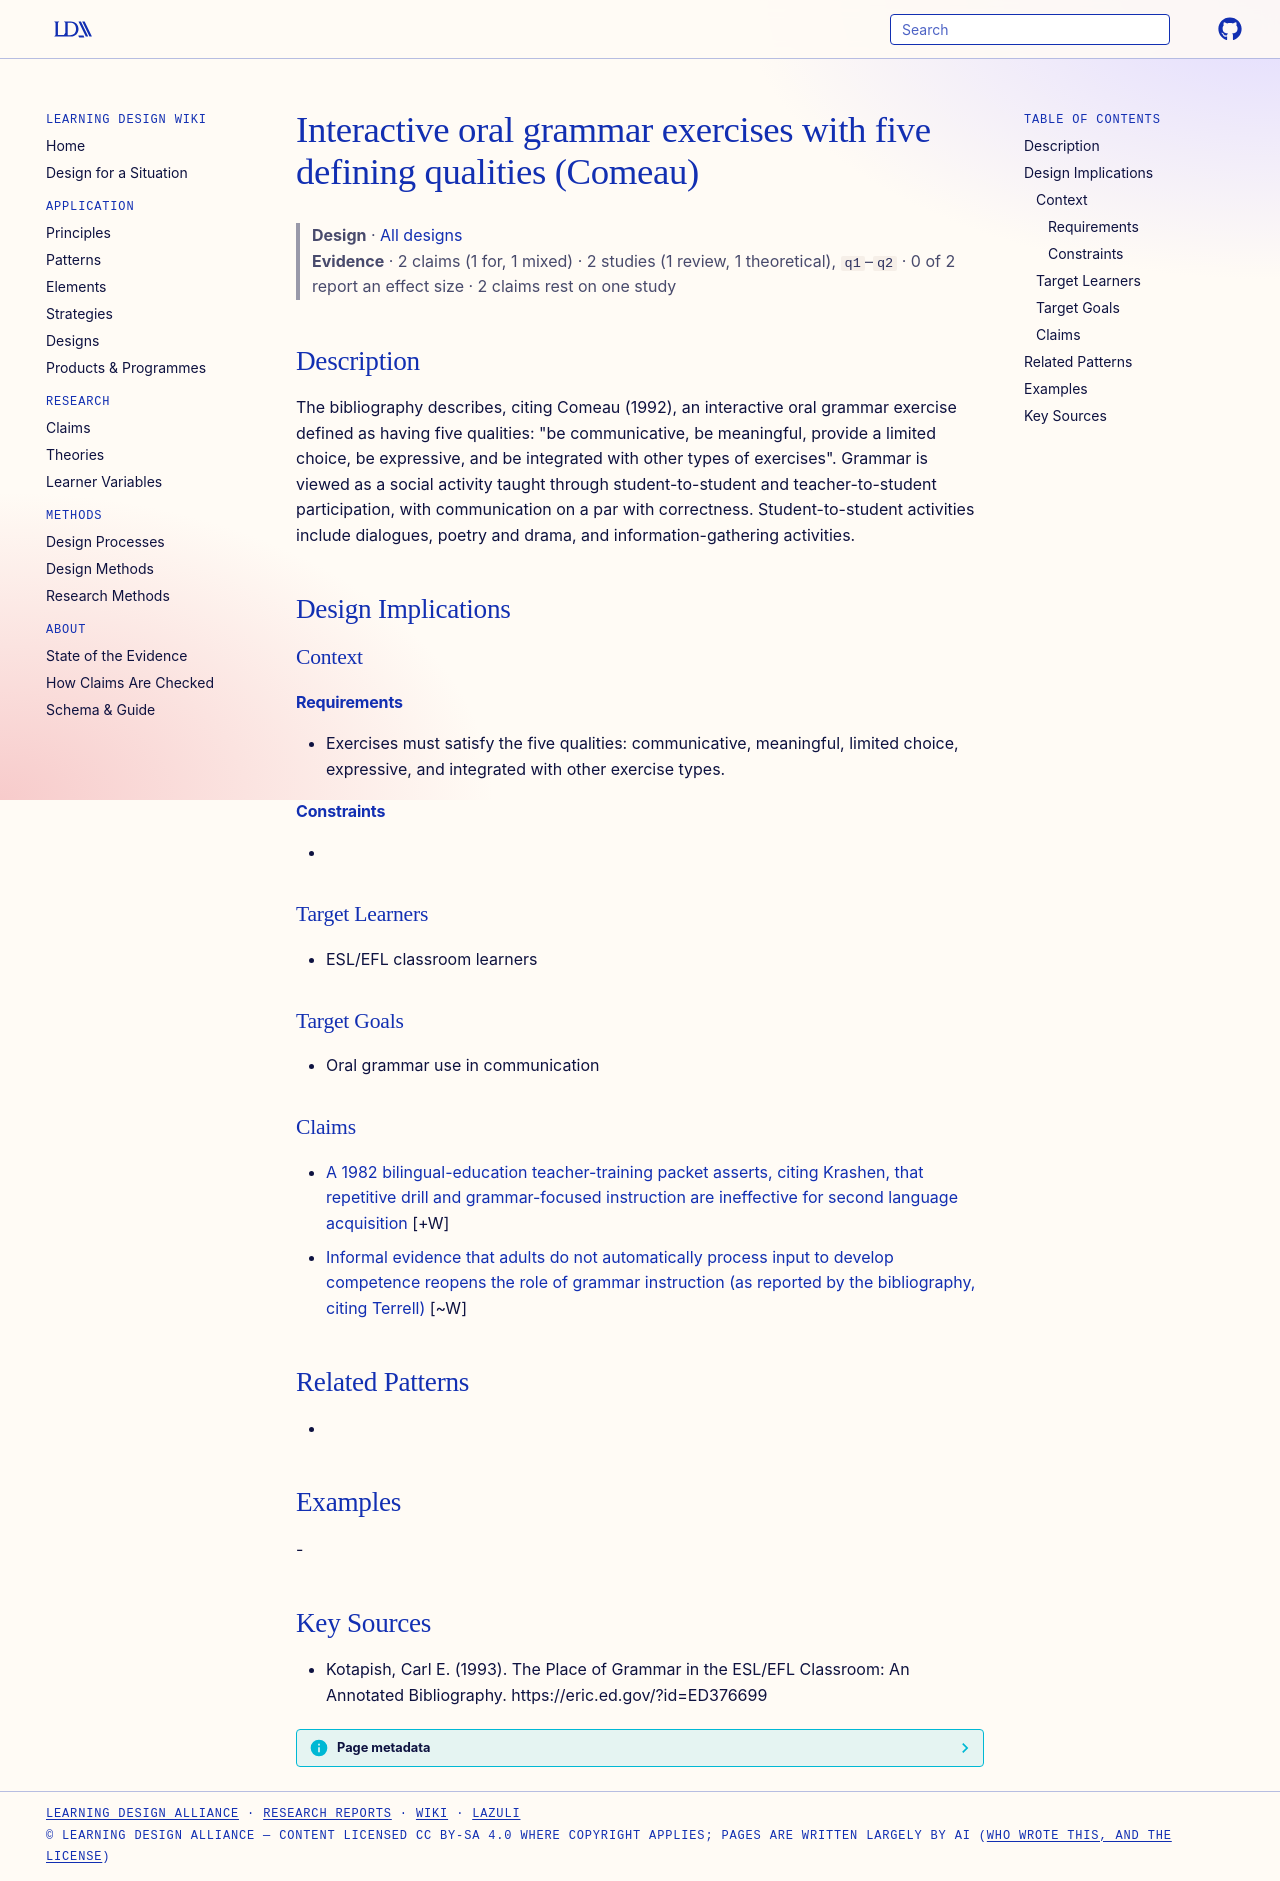

repository: Learning-Design-Alliance/learning-wiki · page: designs/interactive-oral-grammar-exercise-five-qualities/index.html · generator: mkdocs

---
type: design
id: interactive-oral-grammar-exercise-five-qualities
title: Interactive oral grammar exercises with five defining qualities (Comeau)
description: "The bibliography describes, citing Comeau (1992), an interactive oral grammar exercise defined as having five qualities: \"be communicative, be meaningful, provide a limited choice, be expressive, and be integrated wit..."
status: review
generated:
  by: "process:wiki-ingest"
  at: 2026-09-28
sources:
  - id: kotapish-1993
    resource: "https://eric.ed.gov/?id=ED376699"
    title: "Kotapish, Carl E. (1993). The Place of Grammar in the ESL/EFL Classroom: An Annotated Bibliography. https://eric.ed.gov/?id=ED376699"
    author: Kotapish, Carl E
---

# Interactive oral grammar exercises with five defining qualities (Comeau)

> **Design** · [All designs](index.md)
> **Evidence** · 2 claims (1 for, 1 mixed) · 2 studies (1 review, 1 theoretical), `q1`–`q2` · 0 of 2 report an effect size · 2 claims rest on one study

## Description
The bibliography describes, citing Comeau (1992), an interactive oral grammar exercise defined as having five qualities: "be communicative, be meaningful, provide a limited choice, be expressive, and be integrated with other types of exercises". Grammar is viewed as a social activity taught through student-to-student and teacher-to-student participation, with communication on a par with correctness. Student-to-student activities include dialogues, poetry and drama, and information-gathering activities.

## Design Implications

### Context
#### Requirements
- Exercises must satisfy the five qualities: communicative, meaningful, limited choice, expressive, and integrated with other exercise types.
#### Constraints
- 

### Target Learners
- ESL/EFL classroom learners

### Target Goals
- Oral grammar use in communication

### Claims

- [A 1982 bilingual-education teacher-training packet asserts, citing Krashen, that repetitive drill and grammar-focused instruction are ineffective for second language acquisition](../claims/drill-and-grammar-focus-ineffective-for-l2-acquisition.md) [+W]
- [Informal evidence that adults do not automatically process input to develop competence reopens the role of grammar instruction (as reported by the bibliography, citing Terrell)](../claims/input-processing-insufficient-for-adult-competence-terrell.md) [~W]

## Related Patterns
- 

## Examples
-

## Key Sources
- Kotapish, Carl E. (1993). The Place of Grammar in the ESL/EFL Classroom: An Annotated Bibliography. https://eric.ed.gov/?id=ED376699
